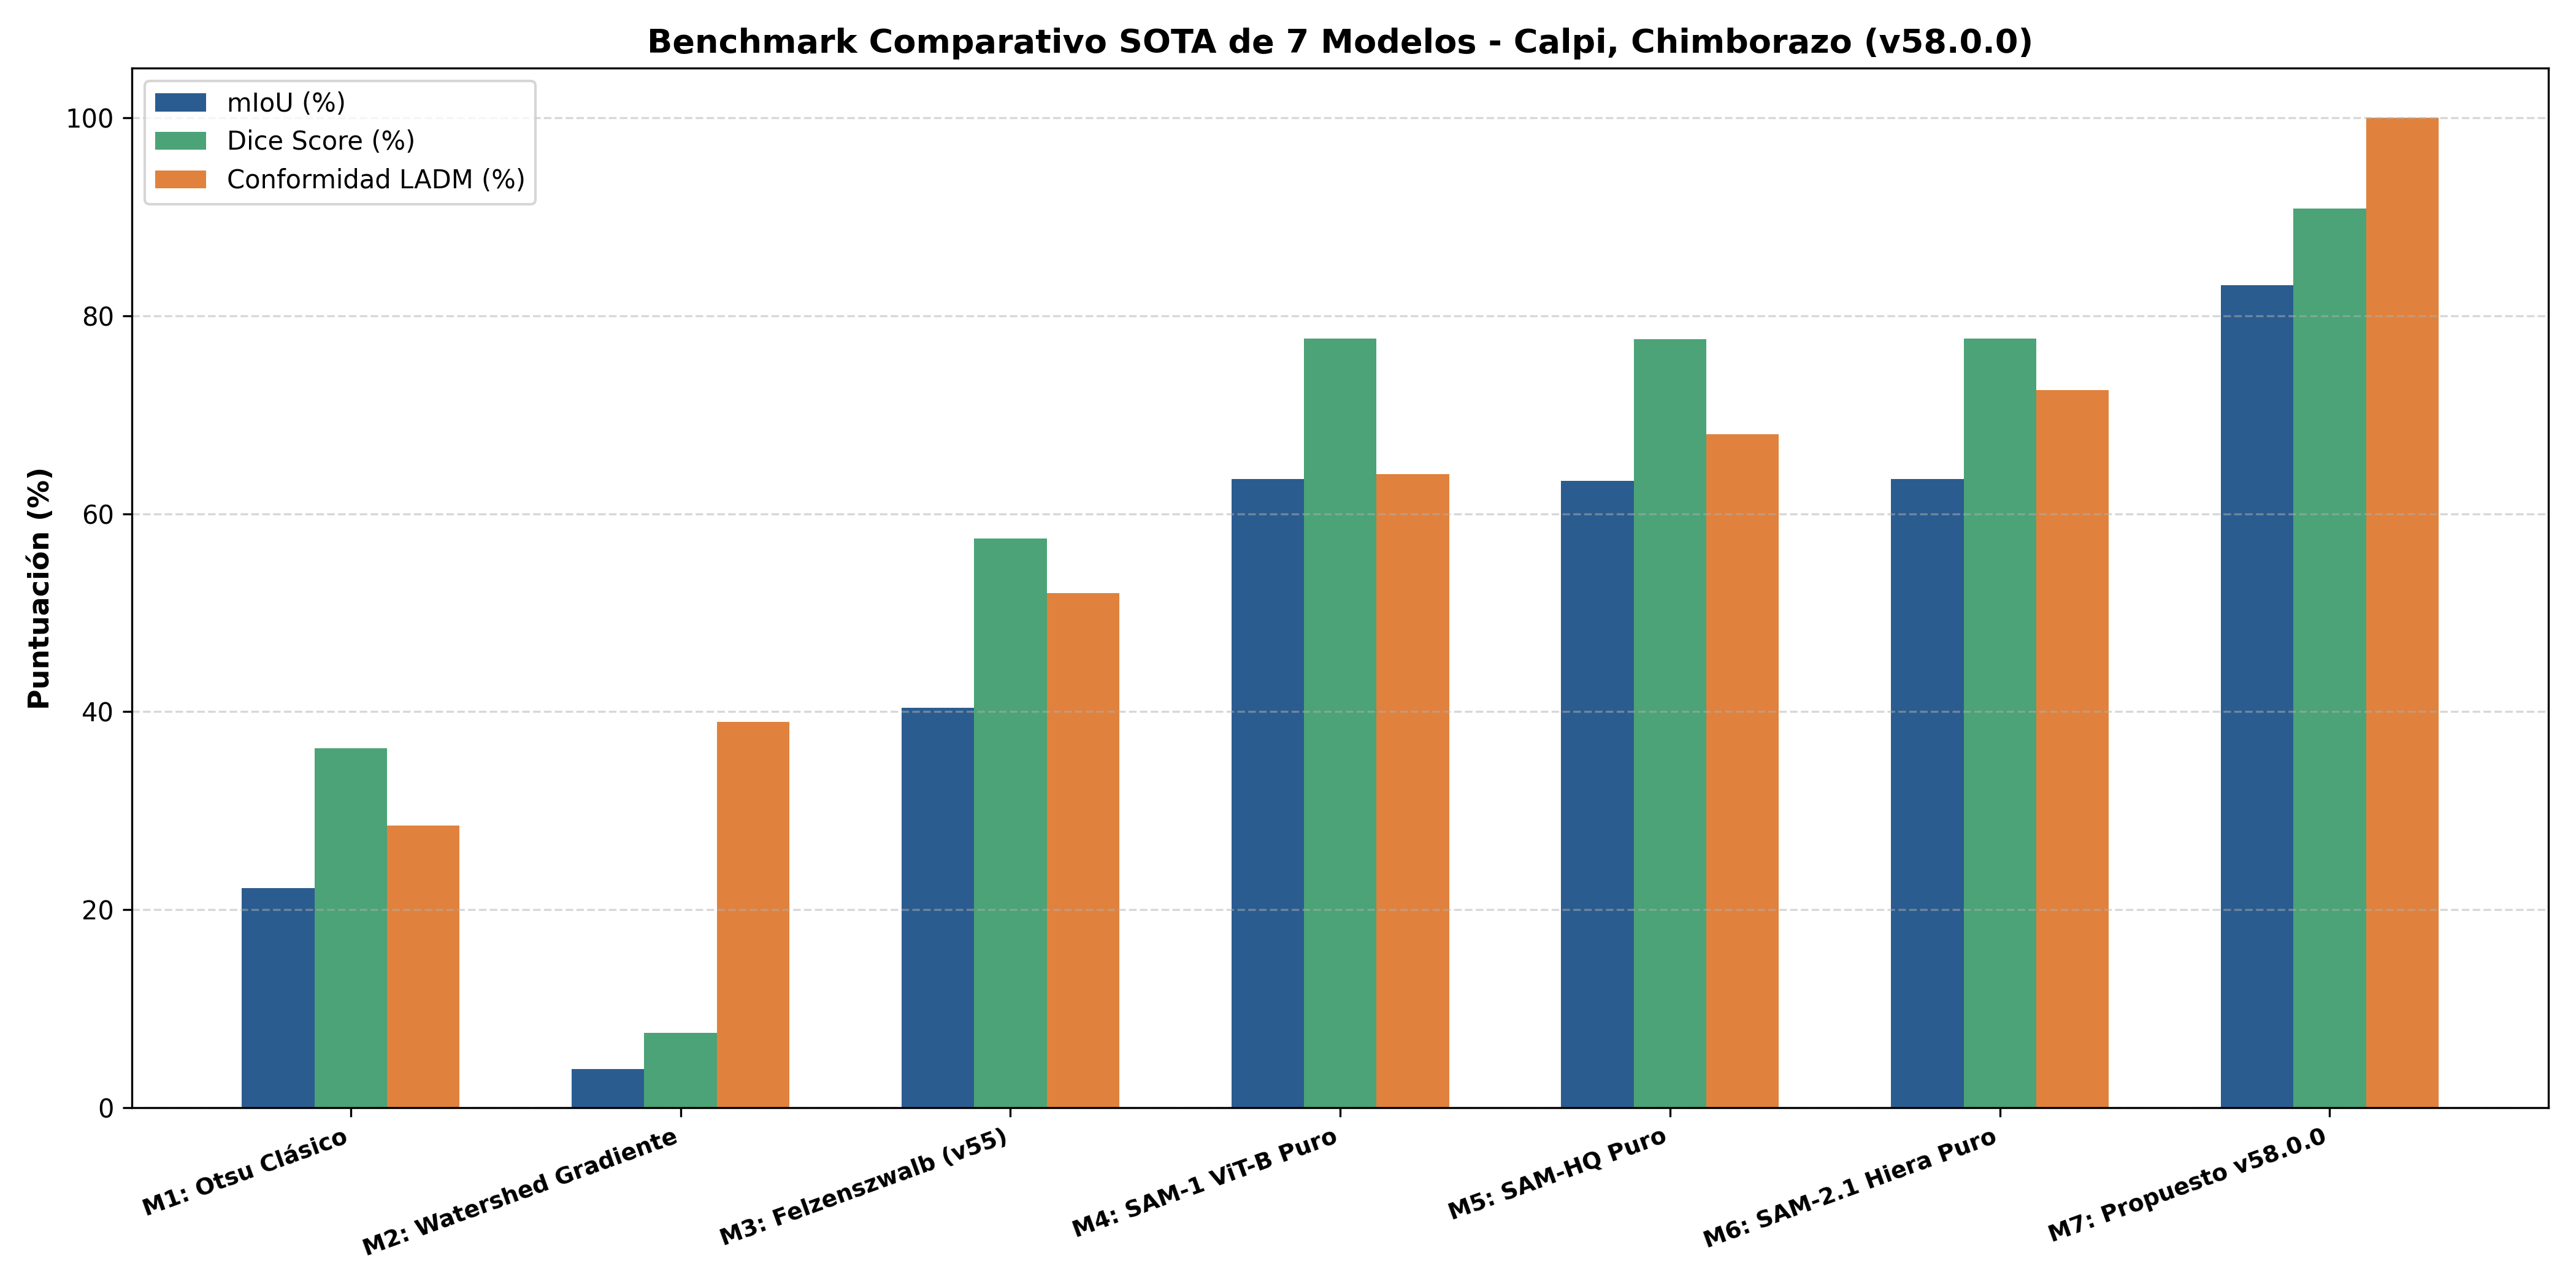

The file beside this chart, header and first rows:
model_name, miou_pct, dice_pct, bf1_pct, precision_pct, recall_pct, ladm_pct, solape_pct
M1: Otsu Clásico, 22.2, 36.3, 55.2, 50.7, 28.3, 28.5, 0.0
M2: Watershed Gradiente, 3.9, 7.6, 28.6, 31.2, 4.3, 39.0, 0.0
M3: Felzenszwalb (v55), 40.4, 57.5, 51.1, 56.9, 58.2, 52.0, 0.0
M4: SAM-1 ViT-B Puro, 63.5, 77.7, 80.6, 89.4, 68.7, 64.0, 18.4
M5: SAM-HQ Puro, 63.3, 77.6, 75.1, 88.8, 68.9, 68.0, 14.2
M6: SAM-2.1 Hiera Puro, 63.5, 77.7, 79.3, 90.2, 68.3, 72.5, 11.5
M7: Propuesto v58.0.0, 83.1, 90.8, 90.3, 90.6, 91.0, 100.0, 0.04
